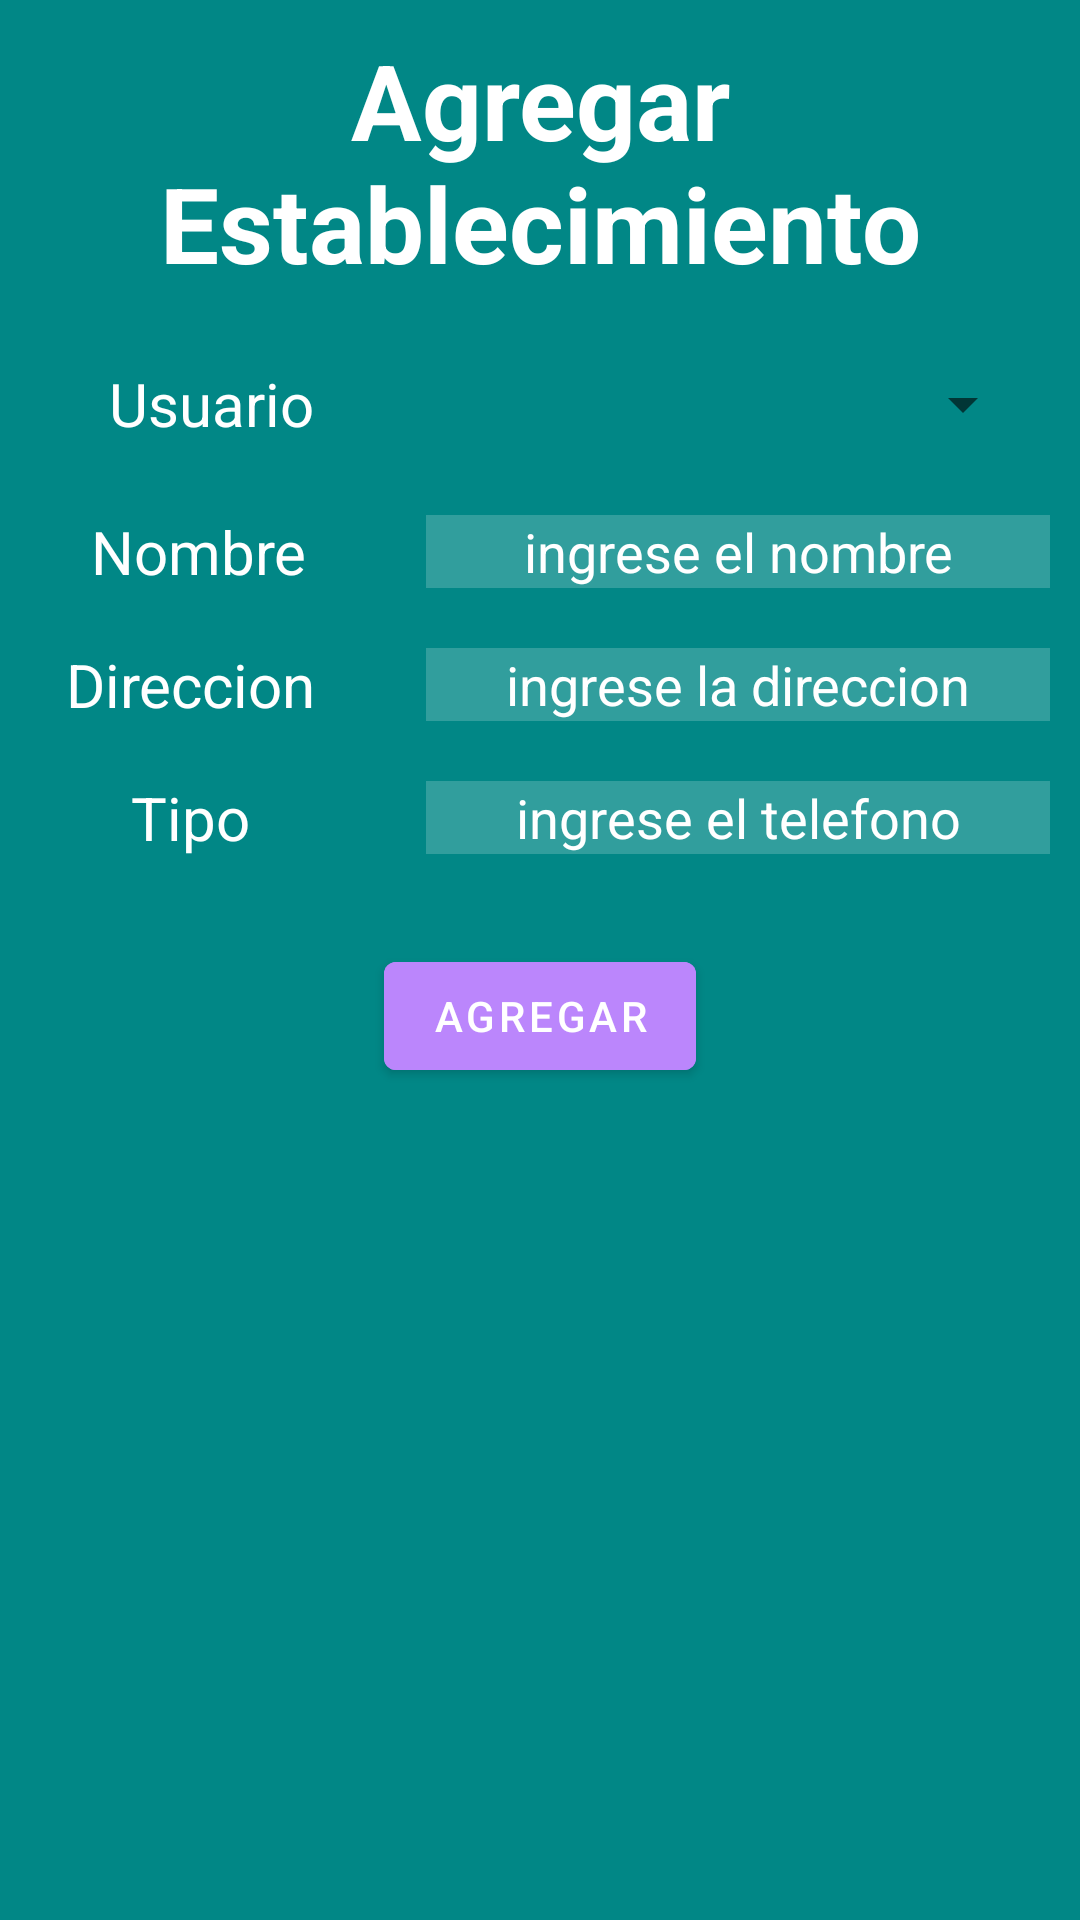

Write the Android layout XML for this screen, with the resource values it uses.
<!-- AndroidManifest.xml: application theme Theme.ControlMedicamentos -->
<!-- res/layout/activity_establecimiento_agregar.xml -->
<?xml version="1.0" encoding="utf-8"?>
<LinearLayout xmlns:android="http://schemas.android.com/apk/res/android"
    xmlns:app="http://schemas.android.com/apk/res-auto"
    xmlns:tools="http://schemas.android.com/tools"
    android:layout_width="match_parent"
    android:orientation="vertical"
    android:background="@color/teal_700"
    android:layout_height="match_parent"
    tools:context=".Establecimiento.EstablecimientoAgregarActivity">

    <TextView

        android:layout_width="match_parent"
        android:layout_height="wrap_content"
        android:text="Agregar Establecimiento"
        android:textColor="@color/white"
        android:textSize="35dp"
        android:textStyle="bold"
        android:layout_margin="10dp"
        android:gravity="center"/>

    <LinearLayout
        android:layout_width="match_parent"
        android:layout_height="wrap_content"
        android:orientation="horizontal">

        <TextView
            android:layout_width="271dp"
            android:layout_height="wrap_content"
            android:layout_centerHorizontal="true"
            android:layout_gravity="center"
            android:layout_marginLeft="5dp"
            android:layout_marginRight="5dp"
            android:layout_weight="1"
            android:backgroundTint="@color/black"
            android:drawableLeft="@drawable/user"
            android:text="Usuario"
            android:textAlignment="center"
            android:textColor="@color/white"
            android:textSize="20dp" />

        <Spinner
            android:id="@+id/comboEstablcimientoUsuario"
            android:layout_width="match_parent"
            android:layout_height="wrap_content"
            android:layout_gravity="center"
            android:layout_margin="15dp"
            android:layout_weight="1"
            android:text="Eliminar"
            android:textSize="15dp"
            android:layout_marginLeft="5dp"
            android:layout_marginRight="5dp"
            />
    </LinearLayout>
    <LinearLayout
        android:layout_width="match_parent"
        android:layout_height="wrap_content"
        android:orientation="horizontal">

        <TextView
            android:layout_width="254dp"
            android:layout_height="wrap_content"
            android:layout_centerHorizontal="true"
            android:layout_gravity="center"
            android:layout_marginLeft="5dp"
            android:layout_marginRight="5dp"
            android:layout_weight="1"
            android:backgroundTint="@color/black"
            android:text="Nombre"
            android:textAlignment="center"
            android:textColor="@color/white"
            android:textSize="20dp" />

        <EditText
            android:layout_width="match_parent"
            android:layout_height="wrap_content"
            android:id="@+id/ediNomUsuarioEstable"
            android:layout_weight="1"
            android:background="#30ffffff"
            android:hint="ingrese el nombre"
            android:textColorHint="@color/white"
            android:textColor="@color/white"
            android:layout_margin="10dp"
            android:gravity="center"
            android:layout_marginLeft="10dp"
            android:layout_marginRight="20dp"
            android:drawablePadding="20dp"/>
    </LinearLayout>
    <LinearLayout
        android:layout_width="match_parent"
        android:layout_height="wrap_content"
        android:orientation="horizontal">

        <TextView
            android:layout_width="254dp"
            android:layout_height="wrap_content"
            android:layout_centerHorizontal="true"
            android:layout_gravity="center"
            android:layout_marginLeft="5dp"
            android:layout_marginRight="5dp"
            android:layout_weight="1"
            android:backgroundTint="@color/black"
            android:text="Direccion "
            android:textAlignment="center"
            android:textColor="@color/white"
            android:textSize="20dp" />

        <EditText
            android:layout_width="match_parent"
            android:layout_height="wrap_content"
            android:id="@+id/ediDireccionEstablecimiento"
            android:layout_weight="1"
            android:background="#30ffffff"
            android:hint="ingrese la direccion"
            android:textColorHint="@color/white"
            android:textColor="@color/white"
            android:layout_margin="10dp"
            android:gravity="center"
            android:layout_marginLeft="10dp"
            android:layout_marginRight="20dp"
            android:drawablePadding="20dp"/>
    </LinearLayout>
    <LinearLayout
        android:layout_width="match_parent"
        android:layout_height="wrap_content"
        android:orientation="horizontal">

        <TextView
            android:layout_width="254dp"
            android:layout_height="wrap_content"
            android:layout_centerHorizontal="true"
            android:layout_gravity="center"
            android:layout_marginLeft="5dp"
            android:layout_marginRight="5dp"
            android:layout_weight="1"
            android:backgroundTint="@color/black"
            android:text="Tipo "
            android:textAlignment="center"
            android:textColor="@color/white"
            android:textSize="20dp" />

        <EditText
            android:layout_width="match_parent"
            android:layout_height="wrap_content"
            android:id="@+id/ediEstablecimientoTelefono"
            android:layout_weight="1"
            android:background="#30ffffff"
            android:hint="ingrese el telefono"
            android:textColorHint="@color/white"
            android:textColor="@color/white"
            android:layout_margin="10dp"
            android:gravity="center"
            android:layout_marginLeft="10dp"
            android:layout_marginRight="20dp"
            android:drawablePadding="20dp"/>
    </LinearLayout>
    <com.google.android.material.button.MaterialButton
        android:layout_width="wrap_content"
        android:layout_height="wrap_content"
        android:id="@+id/btnURegistrar"
        android:drawableLeft="@drawable/insert"
        android:text="Agregar"
        android:layout_gravity="center"
        android:backgroundTint="@color/purple_200"
        android:layout_centerHorizontal="true"
        android:layout_margin="20dp"
        android:onClick="Agregar_establecimiento" />

</LinearLayout>
<!-- resources referenced by this layout -->
<resources>
  <style name="Theme.ControlMedicamentos" parent="Theme.MaterialComponents.DayNight.DarkActionBar">
          
          <item name="colorPrimary">@color/purple_500</item>
          <item name="colorPrimaryVariant">@color/purple_700</item>
          <item name="colorOnPrimary">@color/white</item>
          
          <item name="colorSecondary">@color/teal_200</item>
          <item name="colorSecondaryVariant">@color/teal_700</item>
          <item name="colorOnSecondary">@color/black</item>
          
          <item name="android:statusBarColor" tools:targetApi="l">?attr/colorPrimaryVariant</item>
          
      </style>
  <!-- not gathered from this repository: default colours our renderer supplied (Android Studio template values) -->
  <color name="purple_200">#FFBB86FC</color>
  <color name="purple_500">#FF6200EE</color>
  <color name="purple_700">#FF3700B3</color>
  <color name="teal_200">#FF03DAC5</color>
  <color name="teal_700">#FF018786</color>
  <color name="black">#FF000000</color>
  <color name="white">#FFFFFFFF</color>
</resources>
